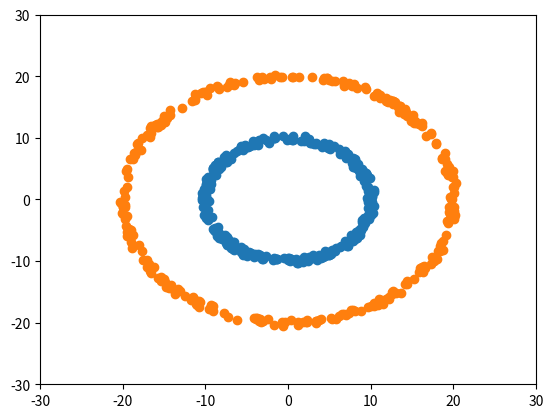

The script that saved this image:
# -*- coding: utf-8 -*-
"""
Created on Sun Feb 17 11:23:44 2019

[redacted]
"""
import numpy as np
import matplotlib.pyplot as plt

n = 300

theta_in = np.random.uniform(0,2*np.pi,n)
noise_in = np.random.uniform(9.5,10.5,n)

x_in = np.cos(theta_in) * noise_in
y_in = np.sin(theta_in) * noise_in

theta_out = np.random.uniform(0,2*np.pi,n)
noise_out = np.random.uniform(19.5,20.5,n)

x_out = np.cos(theta_out) * noise_out
y_out = np.sin(theta_out) * noise_out

plt.plot(x_in,y_in,'o')
plt.plot(x_out,y_out,'o')

plt.xlim(-30,30)
plt.ylim(-30,30)

plt.show()

